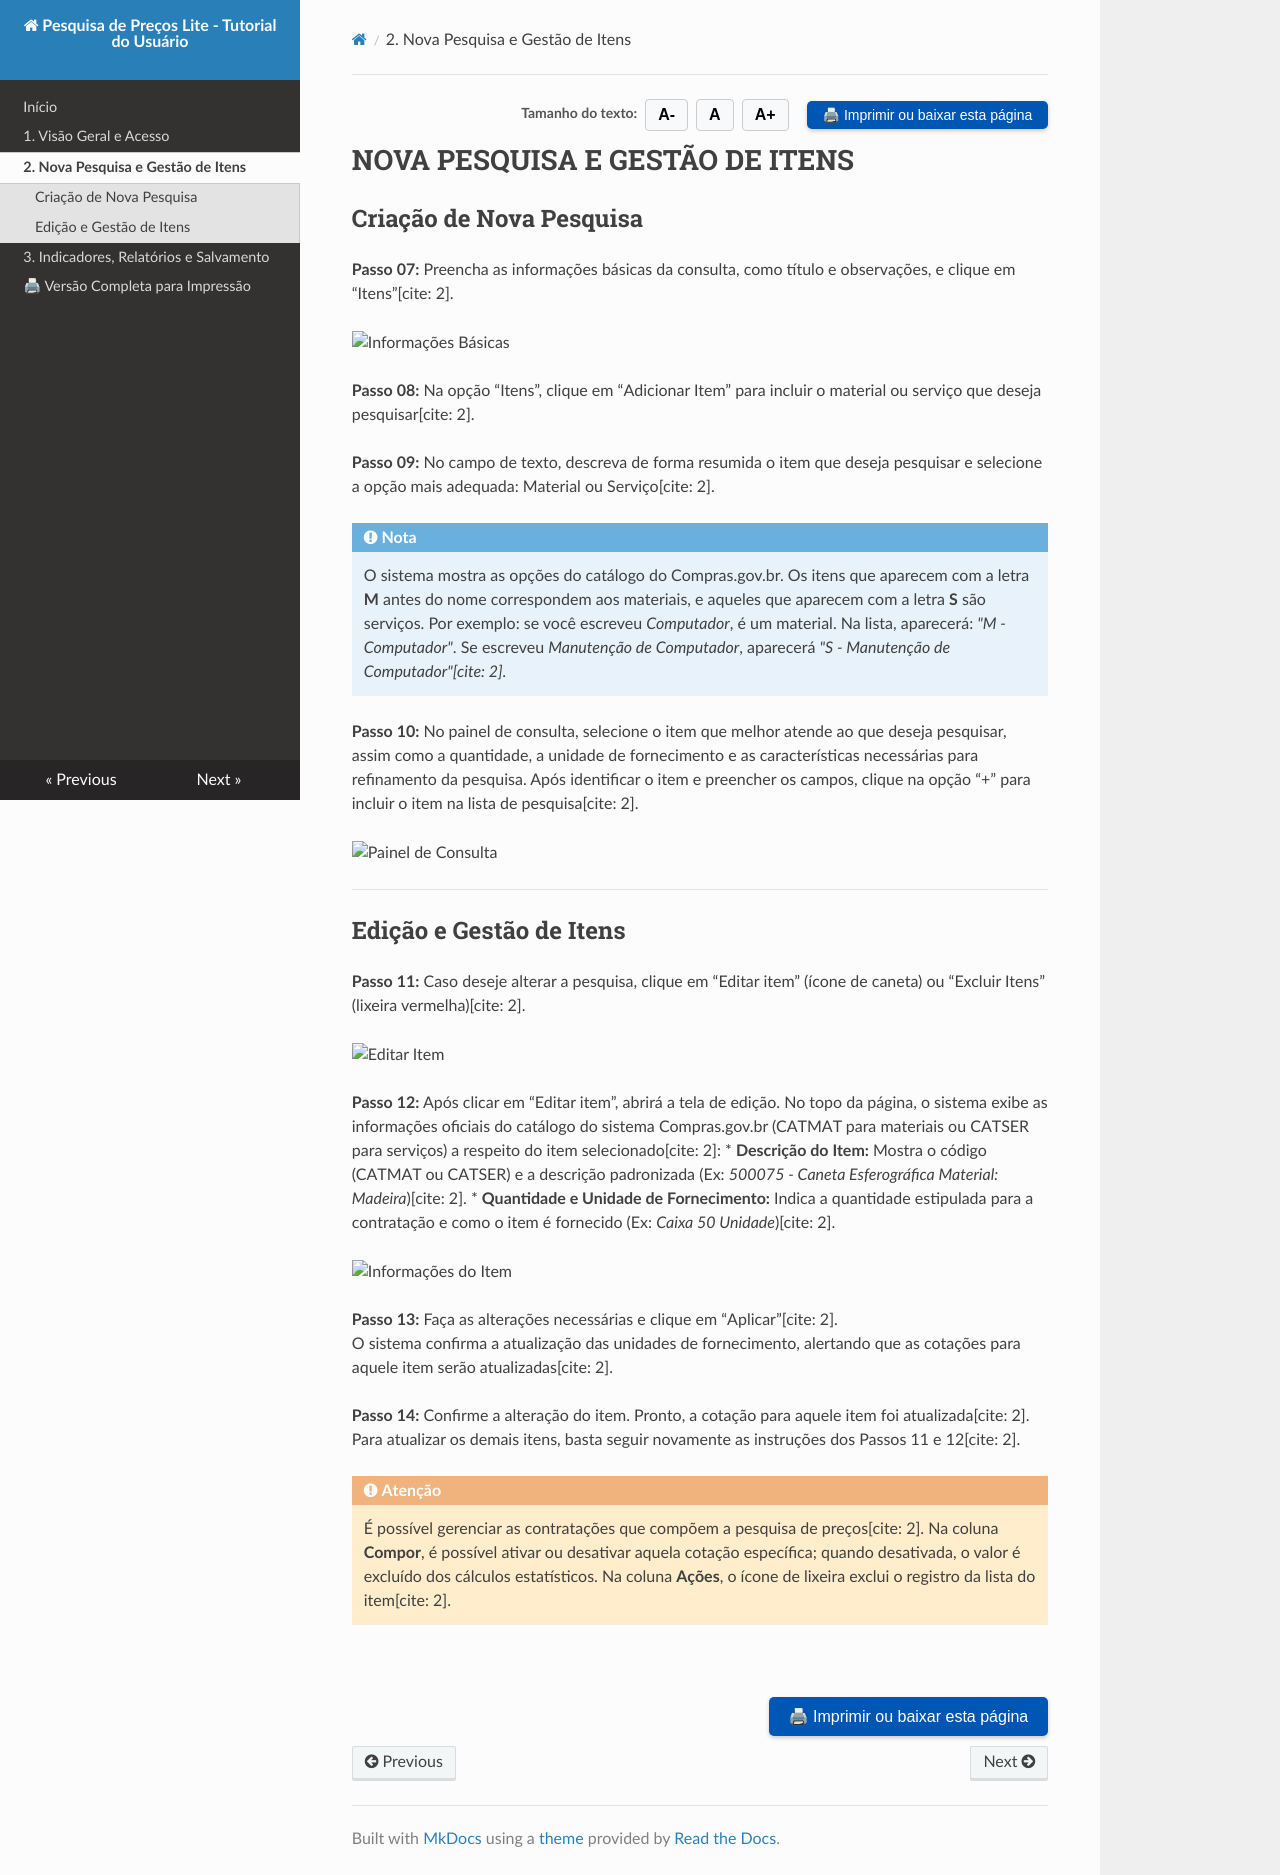

repository: siqueiraazevedo2013-cloud/novo-tutorial-teste-4 · page: 02-gestao-itens/index.html · generator: mkdocs

<div style="display: flex; justify-content: flex-end; align-items: center; gap: 8px; margin: 10px 0;">
  <span style="font-size: 14px; color: #555; font-weight: bold;">Tamanho do texto:</span>
  <button onclick="diminuirFonte()" title="Diminuir texto" style="padding: 6px 12px; font-weight: bold; cursor: pointer; border: 1px solid #ccc; border-radius: 4px; background: #f8f9fa;">A-</button>
  <button onclick="resetarFonte()" title="Tamanho normal" style="padding: 6px 12px; font-weight: bold; cursor: pointer; border: 1px solid #ccc; border-radius: 4px; background: #f8f9fa;">A</button>
  <button onclick="aumentarFonte()" title="Aumentar texto" style="padding: 6px 12px; font-weight: bold; cursor: pointer; border: 1px solid #ccc; border-radius: 4px; background: #f8f9fa;">A+</button>
  
  <button onclick="window.print()" style="background-color: #0056b3; color: white; padding: 6px 16px; border: none; border-radius: 5px; font-size: 14px; cursor: pointer; box-shadow: 0 2px 4px rgba(0,0,0,0.2); margin-left: 10px;">
    🖨 Imprimir ou baixar esta página
  </button>
</div>

# NOVA PESQUISA E GESTÃO DE ITENS

## Criação de Nova Pesquisa

**Passo 07:** Preencha as informações básicas da consulta, como título e observações, e clique em “Itens”[cite: 2].

![Informações Básicas](Imagens/pplite-2.png)

**Passo 08:** Na opção “Itens”, clique em “Adicionar Item” para incluir o material ou serviço que deseja pesquisar[cite: 2].

**Passo 09:** No campo de texto, descreva de forma resumida o item que deseja pesquisar e selecione a opção mais adequada: Material ou Serviço[cite: 2].

!!! note "Nota"
    O sistema mostra as opções do catálogo do Compras.gov.br. Os itens que aparecem com a letra **M** antes do nome correspondem aos materiais, e aqueles que aparecem com a letra **S** são serviços. Por exemplo: se você escreveu *Computador*, é um material. Na lista, aparecerá: *"M - Computador"*. Se escreveu *Manutenção de Computador*, aparecerá *"S - Manutenção de Computador"[cite: 2].*

**Passo 10:** No painel de consulta, selecione o item que melhor atende ao que deseja pesquisar, assim como a quantidade, a unidade de fornecimento e as características necessárias para refinamento da pesquisa. Após identificar o item e preencher os campos, clique na opção “+” para incluir o item na lista de pesquisa[cite: 2].

![Painel de Consulta](Imagens/pplite-4.png)

---

## Edição e Gestão de Itens

**Passo 11:** Caso deseje alterar a pesquisa, clique em “Editar item” (ícone de caneta) ou “Excluir Itens” (lixeira vermelha)[cite: 2].

![Editar Item](Imagens/pplite-9.png)

**Passo 12:** Após clicar em “Editar item”, abrirá a tela de edição. No topo da página, o sistema exibe as informações oficiais do catálogo do sistema Compras.gov.br (CATMAT para materiais ou CATSER para serviços) a respeito do item selecionado[cite: 2]:
* **Descrição do Item:** Mostra o código (CATMAT ou CATSER) e a descrição padronizada (Ex: *500075 - Caneta Esferográfica Material: Madeira*)[cite: 2].
* **Quantidade e Unidade de Fornecimento:** Indica a quantidade estipulada para a contratação e como o item é fornecido (Ex: *Caixa 50 Unidade*)[cite: 2].

![Informações do Item](Imagens/pplite-11.png)

**Passo 13:** Faça as alterações necessárias e clique em “Aplicar”[cite: 2].  
O sistema confirma a atualização das unidades de fornecimento, alertando que as cotações para aquele item serão atualizadas[cite: 2].

**Passo 14:** Confirme a alteração do item. Pronto, a cotação para aquele item foi atualizada[cite: 2]. Para atualizar os demais itens, basta seguir novamente as instruções dos Passos 11 e 12[cite: 2].

!!! warning "Atenção"
    É possível gerenciar as contratações que compõem a pesquisa de preços[cite: 2]. Na coluna **Compor**, é possível ativar ou desativar aquela cotação específica; quando desativada, o valor é excluído dos cálculos estatísticos. Na coluna **Ações**, o ícone de lixeira exclui o registro da lista do item[cite: 2].

<br>
<div style="text-align: right; margin: 10px 0;">
  <button onclick="window.print()" style="background-color: #0056b3; color: white; padding: 10px 20px; border: none; border-radius: 5px; font-size: 16px; cursor: pointer; box-shadow: 0 2px 4px rgba(0,0,0,0.2);">
    🖨 Imprimir ou baixar esta página
  </button>
</div>
